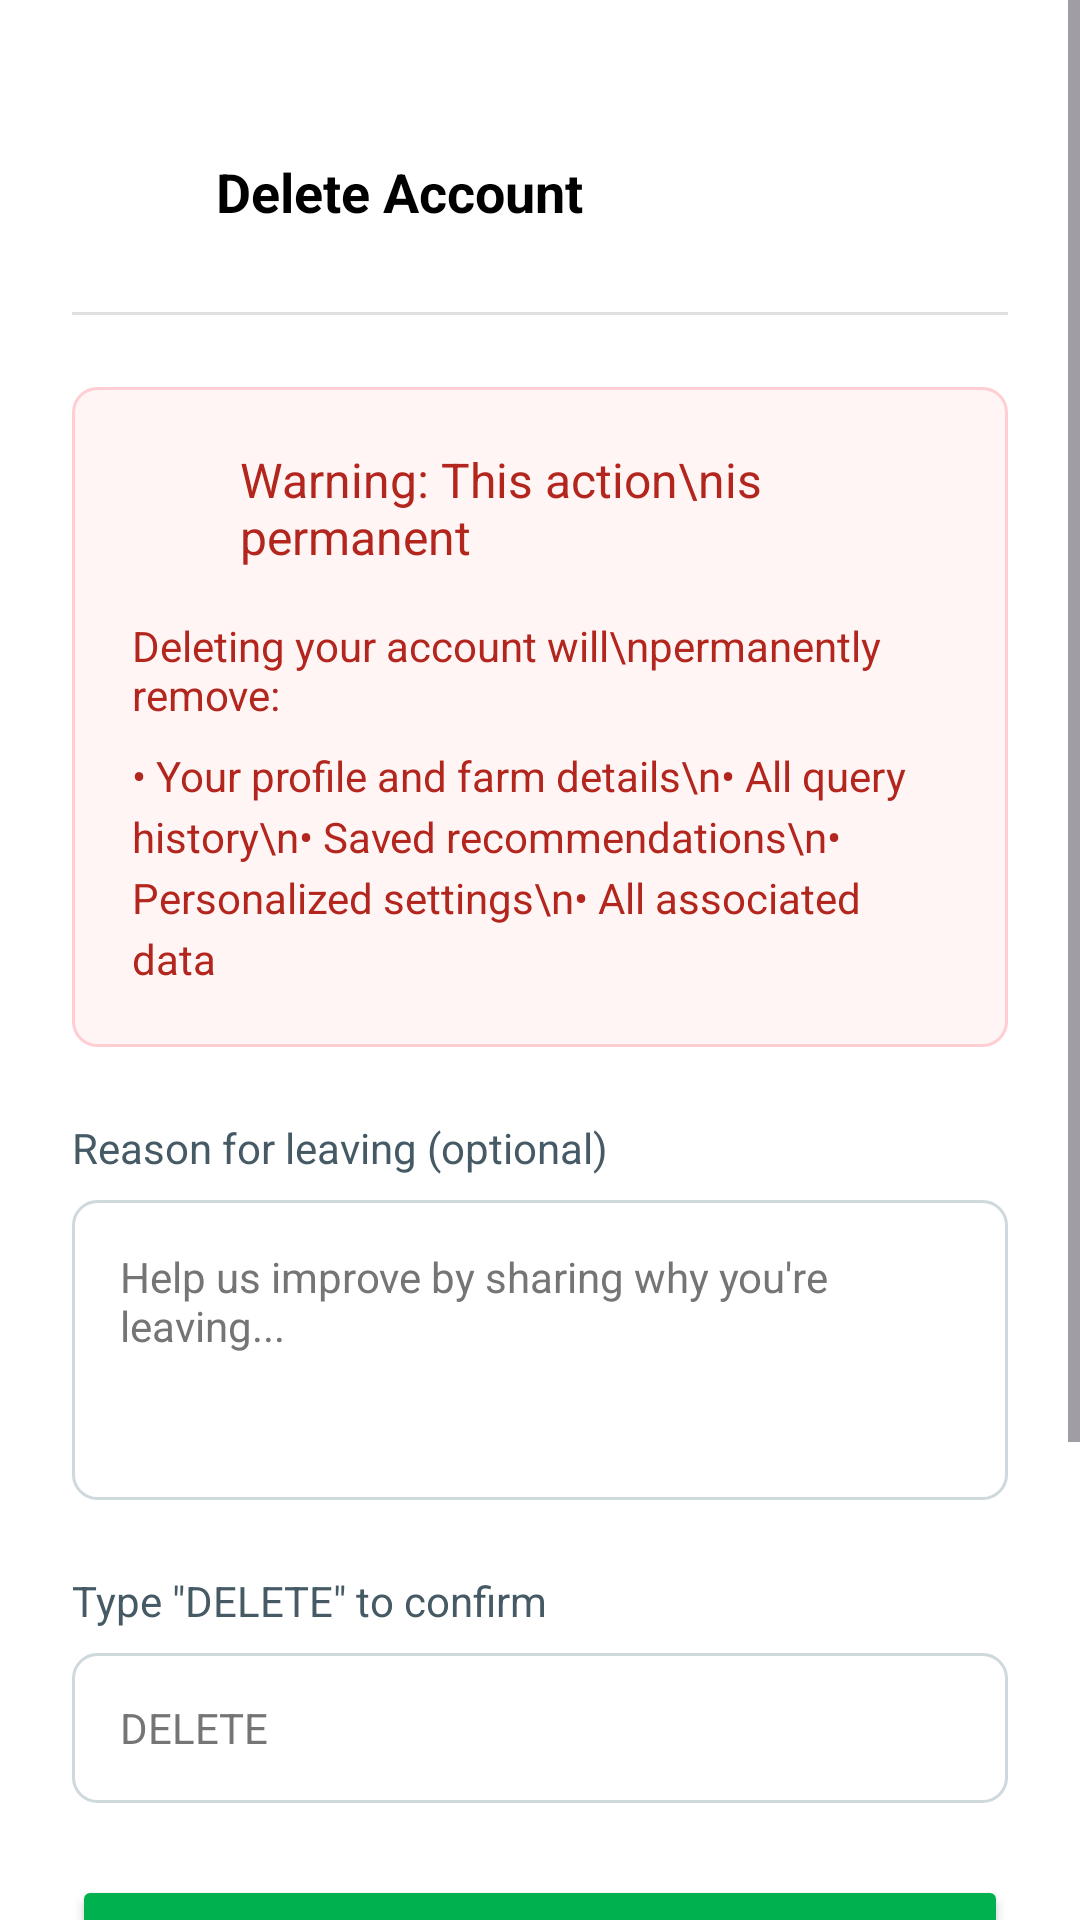

The Android layout XML behind this screen, and the referenced resources:
<!-- AndroidManifest.xml: activity theme Theme.Kisanmitra -->
<!-- res/layout/activity_delete_account.xml -->
<?xml version="1.0" encoding="utf-8"?>
<ScrollView xmlns:android="http://schemas.android.com/apk/res/android"
    xmlns:app="http://schemas.android.com/apk/res-auto"
    android:layout_width="match_parent"
    android:layout_height="match_parent"
    android:background="@color/white">

    <LinearLayout
        android:layout_width="match_parent"
        android:layout_height="wrap_content"
        android:orientation="vertical"
        android:paddingTop="48dp"
        android:paddingBottom="24dp"
        android:paddingHorizontal="24dp">

        
        <RelativeLayout
            android:layout_width="match_parent"
            android:layout_height="wrap_content"
            android:layout_marginBottom="24dp">
            <ImageView
                android:id="@+id/btn_back"
                android:layout_width="32dp"
                android:layout_height="32dp"
                android:layout_centerVertical="true"
                android:src="@drawable/ic_back"
                app:tint="@color/black" />
            <TextView
                android:layout_width="wrap_content"
                android:layout_height="wrap_content"
                android:layout_centerVertical="true"
                android:layout_marginStart="16dp"
                android:layout_toEndOf="@id/btn_back"
                android:text="Delete Account"
                android:textColor="@color/black"
                android:textSize="18sp"
                android:textStyle="bold" />
        </RelativeLayout>

        <View
            android:layout_width="match_parent"
            android:layout_height="1dp"
            android:layout_marginBottom="24dp"
            android:background="@color/light_grey" />

        
        <LinearLayout
            android:layout_width="match_parent"
            android:layout_height="wrap_content"
            android:background="@drawable/bg_delete_warning"
            android:orientation="vertical"
            android:padding="20dp">

            <LinearLayout
                android:layout_width="match_parent"
                android:layout_height="wrap_content"
                android:orientation="horizontal"
                android:gravity="top">
                <ImageView
                    android:layout_width="24dp"
                    android:layout_height="24dp"
                    android:src="@drawable/ic_warning"
                    app:tint="#B3261E" />
                <TextView
                    android:layout_width="wrap_content"
                    android:layout_height="wrap_content"
                    android:layout_marginStart="12dp"
                    android:text="Warning: This action\nis permanent"
                    android:textColor="#B3261E"
                    android:textSize="16sp" />
            </LinearLayout>

            <TextView
                android:layout_width="wrap_content"
                android:layout_height="wrap_content"
                android:layout_marginTop="16dp"
                android:text="Deleting your account will\npermanently remove:"
                android:textColor="#B3261E"
                android:textSize="14sp" />

            <TextView
                android:layout_width="wrap_content"
                android:layout_height="wrap_content"
                android:layout_marginTop="8dp"
                android:text="• Your profile and farm details\n• All query history\n• Saved recommendations\n• Personalized settings\n• All associated data"
                android:textColor="#B3261E"
                android:textSize="14sp"
                android:lineSpacingExtra="4dp" />
        </LinearLayout>

        
        <TextView
            android:layout_width="wrap_content"
            android:layout_height="wrap_content"
            android:layout_marginTop="24dp"
            android:text="Reason for leaving (optional)"
            android:textColor="#455A64"
            android:textSize="14sp" />

        <EditText
            android:id="@+id/et_reason"
            android:layout_width="match_parent"
            android:layout_height="100dp"
            android:layout_marginTop="8dp"
            android:background="@drawable/bg_edittext_grey_outline"
            android:gravity="top|start"
            android:hint="Help us improve by sharing why you're leaving..."
            android:padding="16dp"
            android:textColorHint="@color/grey"
            android:textSize="14sp" />

        
        <TextView
            android:layout_width="wrap_content"
            android:layout_height="wrap_content"
            android:layout_marginTop="24dp"
            android:text="Type &quot;DELETE&quot; to confirm"
            android:textColor="#455A64"
            android:textSize="14sp" />

        <EditText
            android:id="@+id/et_confirm_delete"
            android:layout_width="match_parent"
            android:layout_height="50dp"
            android:layout_marginTop="8dp"
            android:background="@drawable/bg_edittext_grey_outline"
            android:hint="DELETE"
            android:paddingHorizontal="16dp"
            android:textColorHint="@color/grey"
            android:textSize="14sp"
            android:inputType="textCapCharacters" />

        
        <Button
            android:id="@+id/btn_confirm_delete"
            android:layout_width="match_parent"
            android:layout_height="50dp"
            android:layout_marginTop="24dp"
            android:backgroundTint="#00B14F"
            android:text="Permanently Delete Account"
            android:textAllCaps="false"
            android:textColor="@color/white"
            android:textSize="16sp"
            app:cornerRadius="8dp" />

        
        <Button
            android:id="@+id/btn_cancel"
            android:layout_width="match_parent"
            android:layout_height="50dp"
            android:layout_marginTop="12dp"
            android:backgroundTint="#E8EAED"
            android:text="Cancel"
            android:textAllCaps="false"
            android:textColor="@color/black"
            android:textSize="16sp"
            app:cornerRadius="8dp" />

        
        <LinearLayout
            android:layout_width="match_parent"
            android:layout_height="wrap_content"
            android:layout_marginTop="24dp"
            android:background="@drawable/bg_info_blue"
            android:padding="16dp"
            android:orientation="horizontal">
            <TextView
                android:id="@+id/tv_info_text"
                android:layout_width="match_parent"
                android:layout_height="wrap_content"
                android:textColor="@color/black"
                android:textSize="14sp"
                android:text="Need a break instead? You can logout and come back anytime without losing your data." />
        </LinearLayout>

    </LinearLayout>
</ScrollView>
<!-- resources referenced by this layout -->
<resources>
  <color name="black">#FF000000</color>
  <color name="grey">#757575</color>
  <color name="light_grey">#E0E0E0</color>
  <color name="white">#FFFFFFFF</color>
  <!-- drawable bg_delete_warning (drawable) -->
  <?xml version="1.0" encoding="utf-8"?>
  <shape xmlns:android="http://schemas.android.com/apk/res/android"
      android:shape="rectangle">
      <solid android:color="#FFF5F5" />
      <stroke
          android:width="1dp"
          android:color="#FFCDD2" />
      <corners android:radius="8dp" />
  </shape>
  <!-- drawable bg_edittext_grey_outline (drawable) -->
  <?xml version="1.0" encoding="utf-8"?>
  <shape xmlns:android="http://schemas.android.com/apk/res/android"
      android:shape="rectangle">
      <solid android:color="@android:color/transparent" />
      <stroke
          android:width="1dp"
          android:color="#CFD8DC" />
      <corners android:radius="8dp" />
  </shape>
  <!-- drawable bg_info_blue (drawable) -->
  <?xml version="1.0" encoding="utf-8"?>
  <shape xmlns:android="http://schemas.android.com/apk/res/android"
      android:shape="rectangle">
      <solid android:color="#F4F8FD" />
      <stroke
          android:width="1dp"
          android:color="#B3D4FF" />
      <corners android:radius="8dp" />
  </shape>
  <style name="Theme.Kisanmitra" parent="Theme.Material3.DayNight.NoActionBar">
          <item name="colorPrimary">@color/vibrant_green</item>
          <item name="android:statusBarColor">@color/vibrant_green</item>
      </style>
  <color name="vibrant_green">#00C853</color>
</resources>
